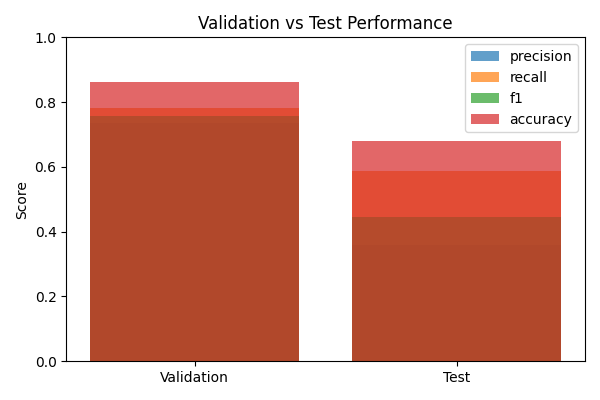

Source data for this figure (header and first rows):
split, precision, recall, f1, accuracy
Validation, 0.7354, 0.7805, 0.7573, 0.8615
Test, 0.3579, 0.5873, 0.4448, 0.68
